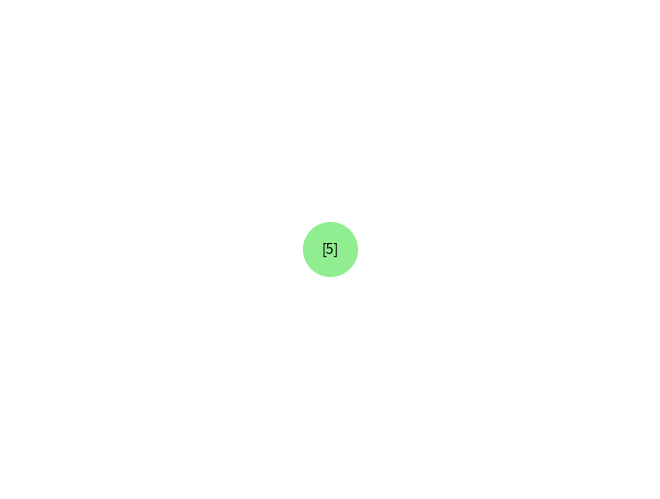
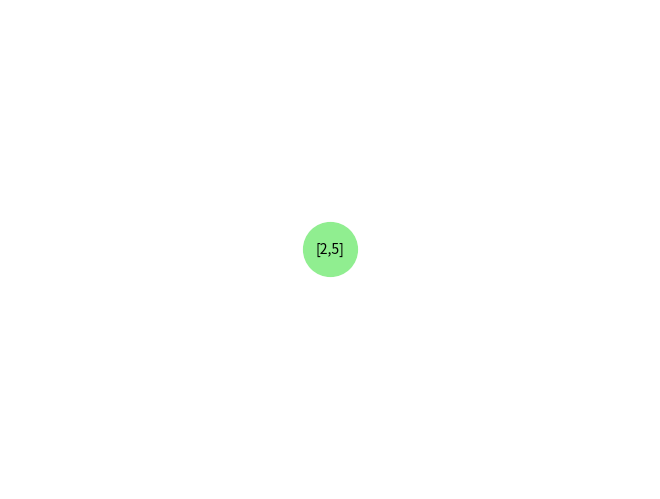
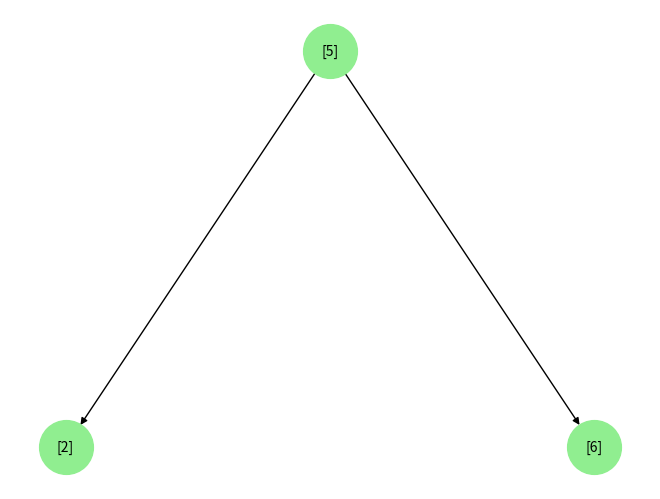
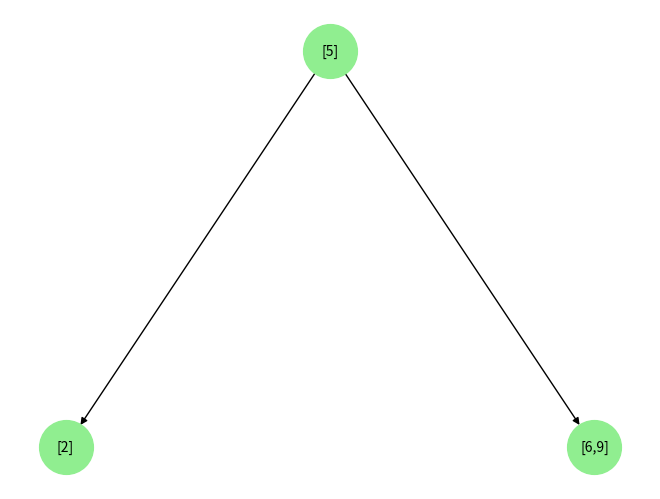
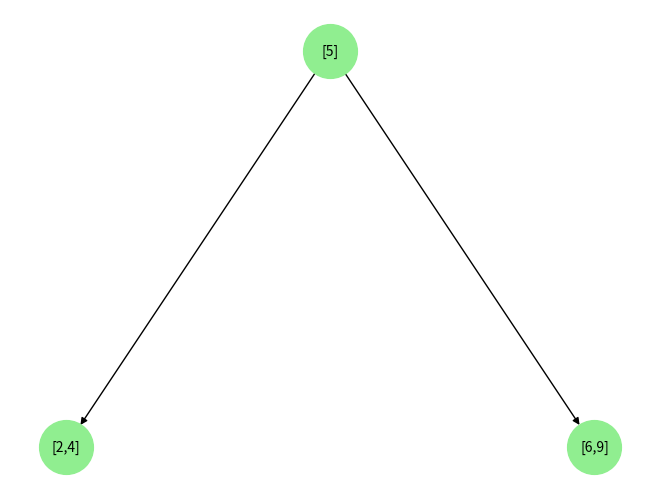
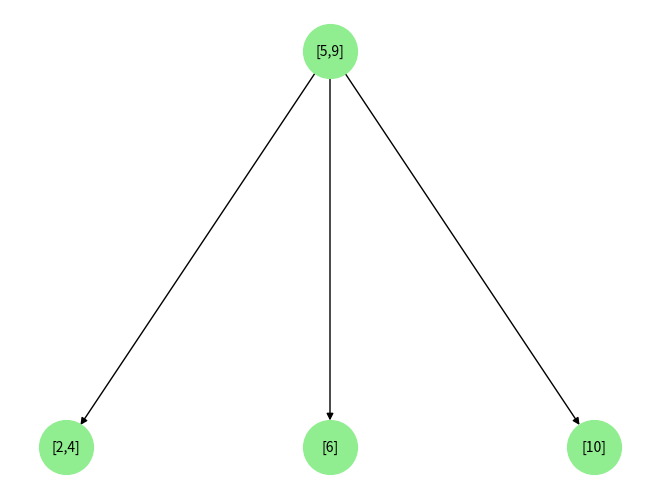
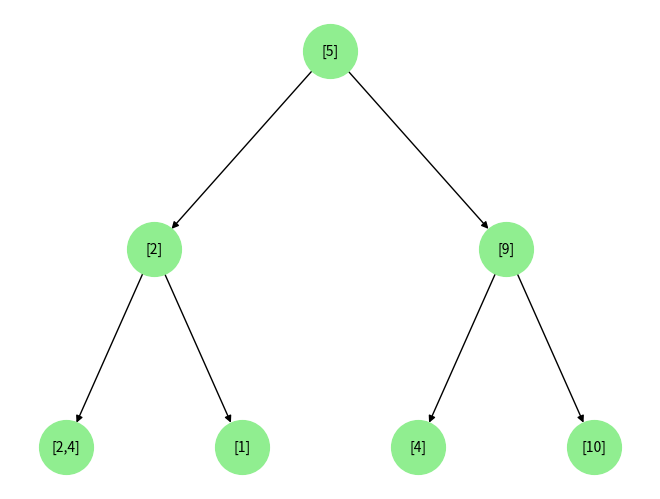

These figures' Python source, in order:
import matplotlib.pyplot as plt
import networkx as nx

def hierarchy_pos(G, root, width=1.0, vert_gap=0.3, vert_loc=0, xcenter=0.5):
    pos = {root: (xcenter, vert_loc)}
    children = list(G.successors(root))
    if not children:
        return pos
    dx = width / len(children)
    nextx = xcenter - width/2 - dx/2
    for child in children:
        nextx += dx
        pos.update(hierarchy_pos(G, child, width=dx, vert_gap=vert_gap,
                                 vert_loc=vert_loc - vert_gap, xcenter=nextx))
    return pos

class TwoThreeNode:
    id_counter = 0

    def __init__(self, keys=None, children=None):
        self.keys = keys or []
        self.children = children or []
        self.id = TwoThreeNode.id_counter
        TwoThreeNode.id_counter += 1

    def is_leaf(self):
        return len(self.children) == 0

    def is_full(self):
        return len(self.keys) == 2

    def label(self):
        return "[" + ",".join(str(k) for k in self.keys) + "]"


def _add_to_node(node, key, left, right):
    keys = node.keys + [key]
    keys.sort()
    if node.is_leaf():
        if len(keys) <= 2:
            node.keys = keys
            return node
    if len(node.keys) == 1:
        index = 0 if key < node.keys[0] else 1
        node.keys.insert(index, key)
        node.children.pop(index)
        node.children.insert(index, left)
        node.children.insert(index + 1, right)
        return node
    else:
        # Split node
        keys = node.keys + [key]
        keys.sort()
        children = node.children.copy()
        if left and right:
            index = 0 if key < keys[0] else (2 if key > keys[1] else 1)
            children.pop(index)
            children.insert(index, left)
            children.insert(index + 1, right)
        mid_key = keys[1]
        left_node = TwoThreeNode(keys=[keys[0]], children=children[:2])
        right_node = TwoThreeNode(keys=[keys[2]], children=children[2:])
        return mid_key, left_node, right_node


class TwoThreeTree:
    def __init__(self):
        self.root = None

    def insert(self, key):
        if not self.root:
            self.root = TwoThreeNode(keys=[key])
        else:
            result = self._insert(self.root, key)
            if isinstance(result, tuple):  # root was split
                new_key, left_child, right_child = result
                self.root = TwoThreeNode(keys=[new_key], children=[left_child, right_child])

    def _insert(self, node, key):
        if node.is_leaf():
            return _add_to_node(node, key, None, None)
        # Traverse to correct child
        if key < node.keys[0]:
            child_index = 0
        elif len(node.keys) == 1 or (len(node.keys) == 2 and key < node.keys[1]):
            child_index = 1
        else:
            child_index = 2
        child = node.children[child_index]
        result = self._insert(child, key)
        if isinstance(result, tuple):  # child split
            new_key, left_child, right_child = result
            return _add_to_node(node, new_key, left_child, right_child)
        return node

    def search(self, key):
        return self._search(self.root, key)

    def _search(self, node, key):
        if not node:
            return False
        if key in node.keys:
            return True
        if node.is_leaf():
            return False
        if key < node.keys[0]:
            return self._search(node.children[0], key)
        elif len(node.keys) == 1 or (len(node.keys) == 2 and key < node.keys[1]):
            return self._search(node.children[1], key)
        else:
            return self._search(node.children[2], key)

    def display(self):
        if not self.root:
            print("Empty tree.")
            return
        G = nx.DiGraph()
        labels = {}

        def _add_edges(node):
            node_id = node.id
            G.add_node(node_id)
            labels[node_id] = node.label()
            for child in node.children:
                G.add_node(child.id)
                G.add_edge(node_id, child.id)
                _add_edges(child)

        _add_edges(self.root)
        pos = hierarchy_pos(G, self.root.id)
        nx.draw(G, pos, with_labels=True, labels=labels,
                node_size=1500, node_color="lightgreen", font_size=10)
        plt.show()

        _add_edges(self.root)
        pos = hierarchy_pos(G, self.root.id)
        nx.draw(G, pos, with_labels=True, labels=labels,
                node_size=1500, node_color="lightgreen", font_size=10)
        plt.show()

if __name__ == "__main__":
    tree = TwoThreeTree()
    for key in [5, 2, 6, 9, 4, 10, 1]:
        tree.insert(key)
        tree.display()
